The GitHub repository Cinema-Paradiso/DL contains a labelled image folder "car" with 2 categories: digger, truck. Examples follow, each with its label.

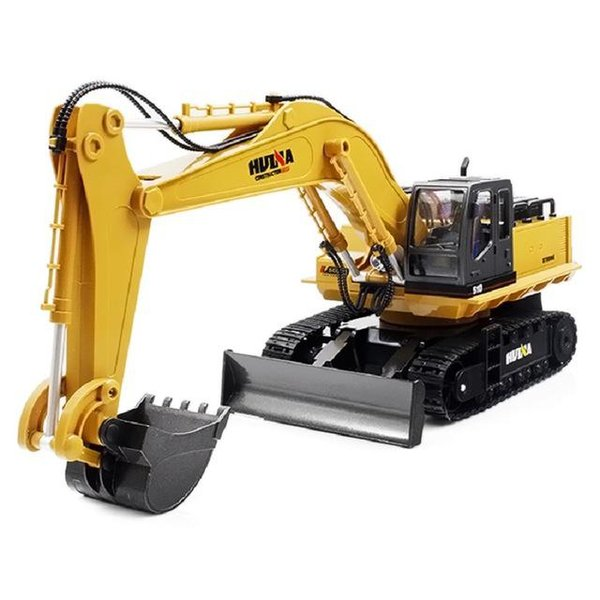
Label: digger

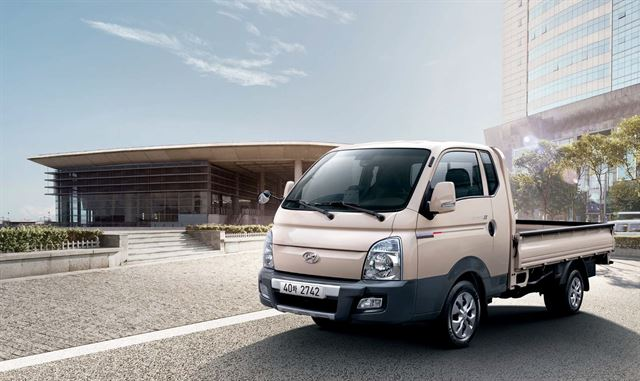
Label: truck

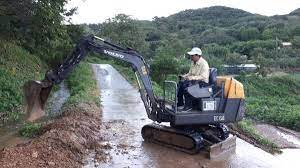
Label: digger

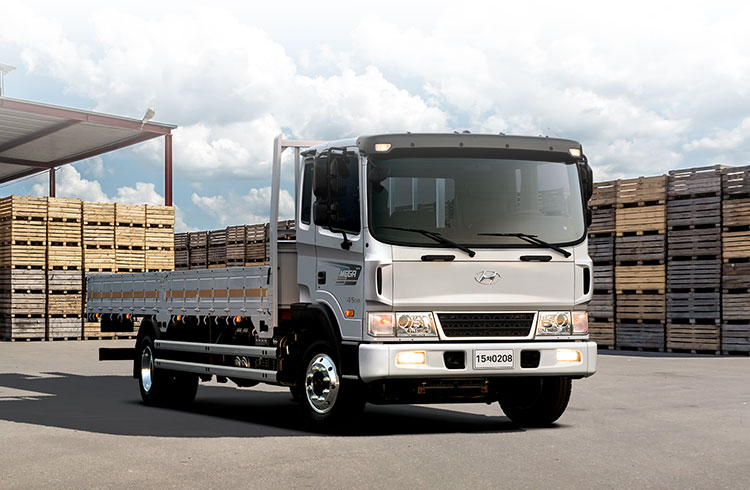
Label: truck
